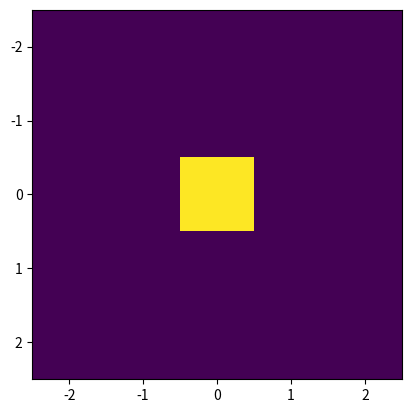

Reproduce this figure in Python.
import numpy as np
import matplotlib.pyplot as plt

x = np.zeros([5, 5])
x[2, 2] = 1

label_x = range(-2, 3)
label_y = range(-2, 3)

# temp = ['{:d}'.format(x) for x in label_x]
# temp = ['-2', '-1', '0']
temp = list(label_x)
temp.insert(0, temp[0])

fig, ax = plt.subplots()
plt.imshow(x)
ax.set_xticklabels(temp)
ax.set_yticklabels(temp)
plt.show()
